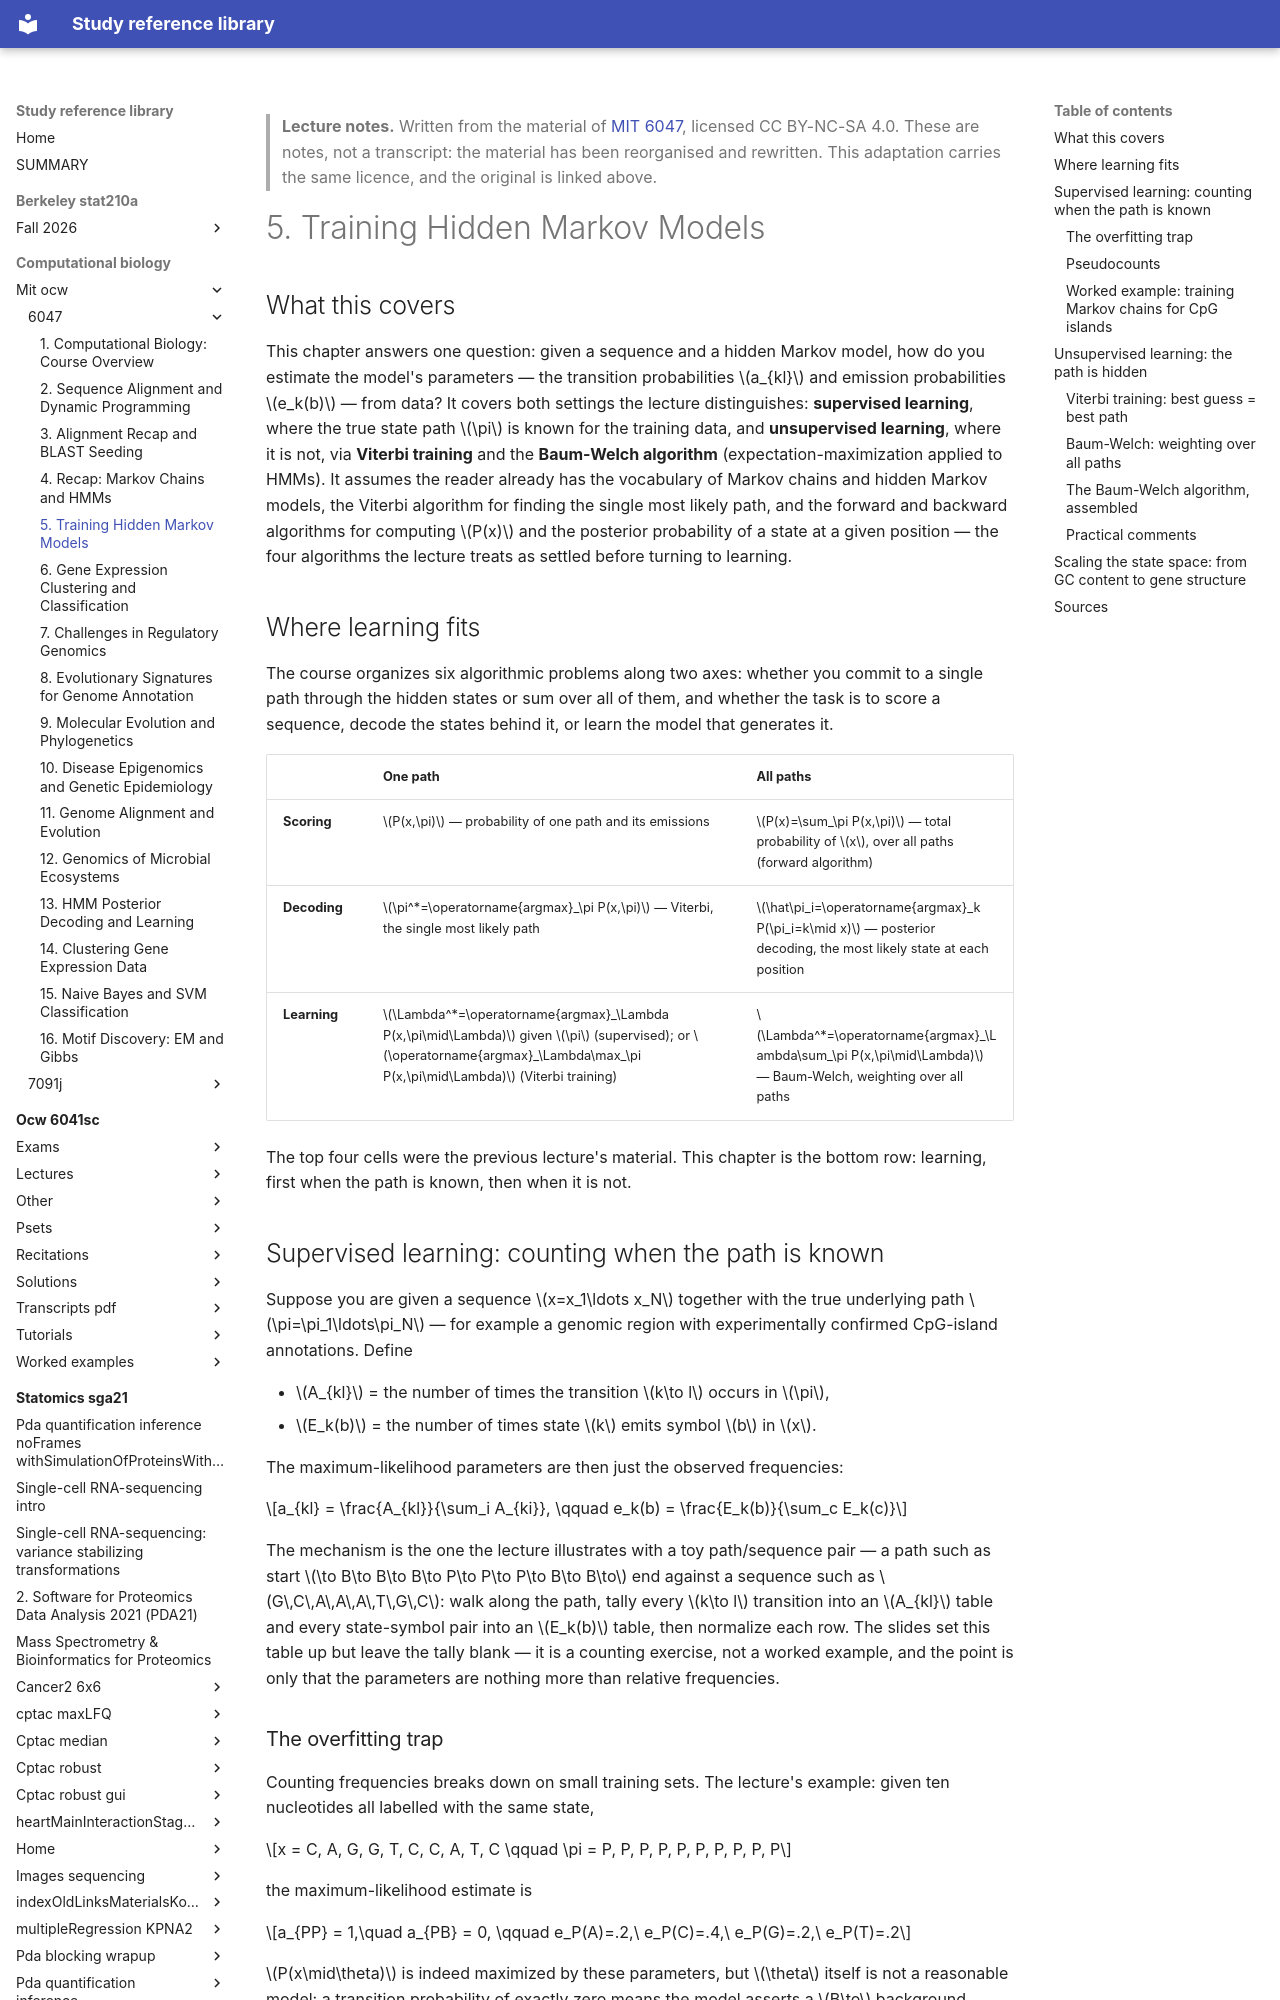

repository: Claptar/knowledge-base-library · page: computational-biology/mit-ocw/6047/05-training-hidden-markov-models/index.html · generator: mkdocs

---
title: "5. Training Hidden Markov Models"
course: "MIT 6047"
chapter: 5
source: "https://ocw.mit.edu/courses/6-047-computational-biology-fall-2015/"
licence: "CC BY-NC-SA 4.0"
written: "2026-09-20"
---

> **Lecture notes.** Written from the material of [MIT 6047](https://ocw.mit.edu/courses/6-047-computational-biology-fall-2015/), licensed CC BY-NC-SA 4.0. These are notes, not a transcript: the material has been reorganised and rewritten. This adaptation carries the same licence, and the original is linked above.

# 5. Training Hidden Markov Models

## What this covers

This chapter answers one question: given a sequence and a hidden Markov model, how do you estimate
the model's parameters — the transition probabilities $a_{kl}$ and emission probabilities $e_k(b)$
— from data? It covers both settings the lecture distinguishes: **supervised learning**, where the
true state path $\pi$ is known for the training data, and **unsupervised learning**, where it is
not, via **Viterbi training** and the **Baum-Welch algorithm** (expectation-maximization applied to
HMMs). It assumes the reader already has the vocabulary of Markov chains and hidden Markov models,
the Viterbi algorithm for finding the single most likely path, and the forward and backward
algorithms for computing $P(x)$ and the posterior probability of a state at a given position — the
four algorithms the lecture treats as settled before turning to learning.

## Where learning fits

The course organizes six algorithmic problems along two axes: whether you commit to a single path
through the hidden states or sum over all of them, and whether the task is to score a sequence,
decode the states behind it, or learn the model that generates it.

| | One path | All paths |
| :--- | :--- | :--- |
| **Scoring** | $P(x,\pi)$ — probability of one path and its emissions | $P(x)=\sum_\pi P(x,\pi)$ — total probability of $x$, over all paths (forward algorithm) |
| **Decoding** | $\pi^*=\operatorname{argmax}_\pi P(x,\pi)$ — Viterbi, the single most likely path | $\hat\pi_i=\operatorname{argmax}_k P(\pi_i=k\mid x)$ — posterior decoding, the most likely state at each position |
| **Learning** | $\Lambda^*=\operatorname{argmax}_\Lambda P(x,\pi\mid\Lambda)$ given $\pi$ (supervised); or $\operatorname{argmax}_\Lambda\max_\pi P(x,\pi\mid\Lambda)$ (Viterbi training) | $\Lambda^*=\operatorname{argmax}_\Lambda\sum_\pi P(x,\pi\mid\Lambda)$ — Baum-Welch, weighting over all paths |

The top four cells were the previous lecture's material. This chapter is the bottom row: learning,
first when the path is known, then when it is not.

## Supervised learning: counting when the path is known

Suppose you are given a sequence $x=x_1\ldots x_N$ together with the true underlying path
$\pi=\pi_1\ldots\pi_N$ — for example a genomic region with experimentally confirmed CpG-island
annotations. Define

- $A_{kl}$ = the number of times the transition $k\to l$ occurs in $\pi$,
- $E_k(b)$ = the number of times state $k$ emits symbol $b$ in $x$.

The maximum-likelihood parameters are then just the observed frequencies:

$$a_{kl} = \frac{A_{kl}}{\sum_i A_{ki}}, \qquad e_k(b) = \frac{E_k(b)}{\sum_c E_k(c)}$$

The mechanism is the one the lecture illustrates with a toy path/sequence pair — a path such as
start $\to B\to B\to B\to P\to P\to P\to B\to B\to$ end against a sequence such as
$G\,C\,A\,A\,A\,T\,G\,C$: walk along the path, tally every $k\to l$ transition into an
$A_{kl}$ table and every state-symbol pair into an $E_k(b)$ table, then normalize each row. The
slides set this table up but leave the tally blank — it is a counting exercise, not a worked
example, and the point is only that the parameters are nothing more than relative frequencies.
